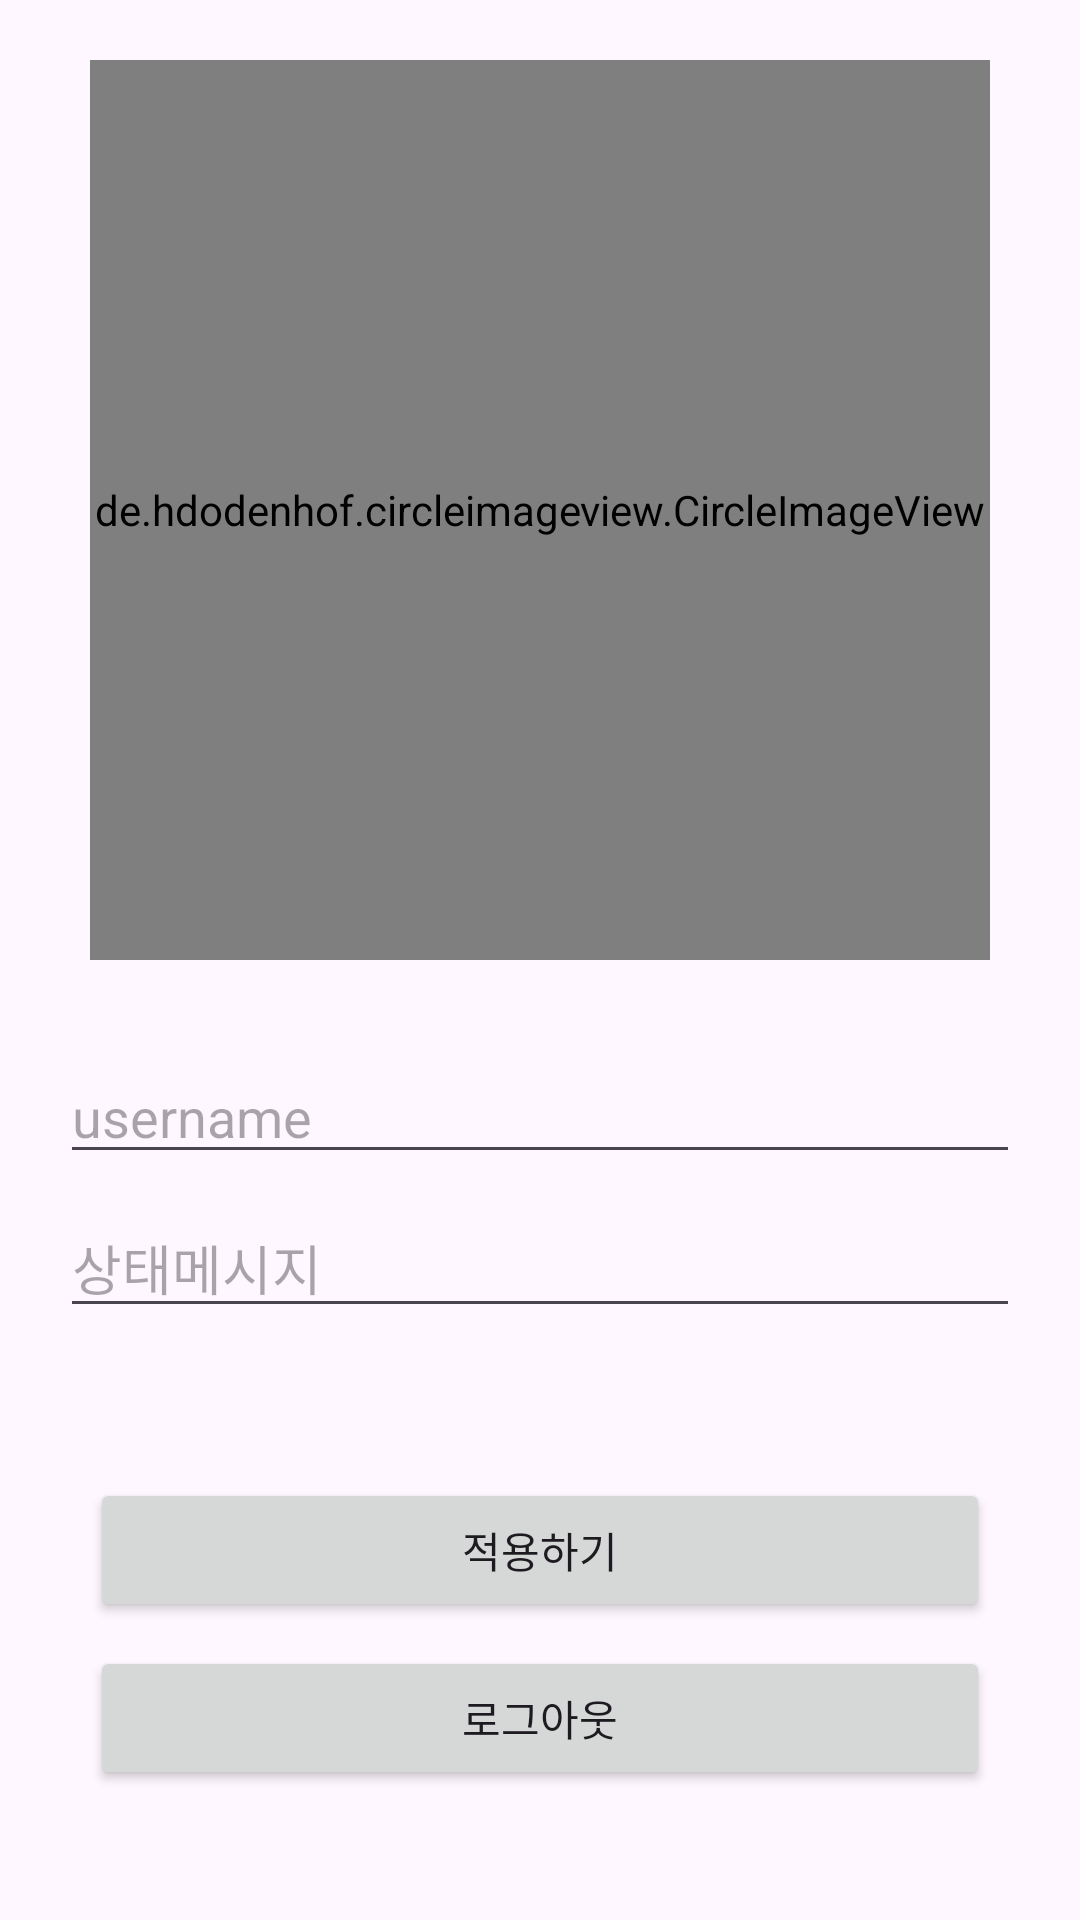

Android layout source for this screen:
<!-- AndroidManifest.xml: application theme Theme.Chatting -->
<!-- res/layout/fragment_my_page.xml -->
<?xml version="1.0" encoding="utf-8"?>
<androidx.constraintlayout.widget.ConstraintLayout xmlns:android="http://schemas.android.com/apk/res/android"
    xmlns:app="http://schemas.android.com/apk/res-auto"
    xmlns:tools="http://schemas.android.com/tools"
    android:layout_width="match_parent"
    android:layout_height="match_parent">

    <de.hdodenhof.circleimageview.CircleImageView
        android:id="@+id/imageView_my_page_user_profile"
        android:layout_width="300dp"
        android:layout_height="300dp"
        android:layout_marginTop="20dp"
        android:scaleType="centerCrop"
        android:src="@drawable/img_default_profile"
        app:civ_border_color="@color/black"
        app:civ_border_overlay="true"
        app:civ_border_width="4dp"
        app:layout_constraintBottom_toTopOf="@+id/editText_my_page_username"
        app:layout_constraintEnd_toEndOf="parent"
        app:layout_constraintStart_toStartOf="parent"
        app:layout_constraintTop_toTopOf="parent" />

    <EditText
        android:id="@+id/editText_my_page_username"
        android:layout_width="0dp"
        android:layout_height="wrap_content"
        android:layout_marginStart="20dp"
        android:layout_marginTop="30dp"
        android:layout_marginEnd="20dp"
        android:hint="username"
        android:inputType="text"
        app:layout_constraintEnd_toEndOf="parent"
        app:layout_constraintStart_toStartOf="parent"
        app:layout_constraintTop_toBottomOf="@+id/imageView_my_page_user_profile" />


    <EditText
        android:id="@+id/editText_my_page_description"
        android:layout_width="0dp"
        android:layout_height="wrap_content"
        android:layout_marginStart="20dp"
        android:layout_marginTop="8dp"
        android:layout_marginEnd="20dp"
        android:hint="상태메시지"
        android:inputType="text"
        app:layout_constraintEnd_toEndOf="parent"
        app:layout_constraintStart_toStartOf="parent"
        app:layout_constraintTop_toBottomOf="@id/editText_my_page_username" />

    <Button
        android:id="@+id/button_my_page_apply"
        android:layout_width="0dp"
        android:layout_height="wrap_content"
        android:layout_marginStart="30dp"
        android:layout_marginTop="50dp"
        android:layout_marginEnd="30dp"
        android:text="적용하기"
        app:layout_constraintEnd_toEndOf="parent"
        app:layout_constraintStart_toStartOf="parent"
        app:layout_constraintTop_toBottomOf="@id/editText_my_page_description" />

    <Button
        android:id="@+id/button_my_page_sign_out"
        android:layout_width="0dp"
        android:layout_height="wrap_content"
        android:layout_marginStart="30dp"
        android:layout_marginTop="8dp"
        android:layout_marginEnd="30dp"
        android:text="로그아웃"
        app:layout_constraintEnd_toEndOf="parent"
        app:layout_constraintStart_toStartOf="parent"
        app:layout_constraintTop_toBottomOf="@id/button_my_page_apply" />


</androidx.constraintlayout.widget.ConstraintLayout>
<!-- resources referenced by this layout -->
<resources>
  <color name="black">#FF000000</color>
  <style name="Theme.Chatting" parent="Base.Theme.Chatting" />
  <style name="Base.Theme.Chatting" parent="Theme.Material3.DayNight.NoActionBar">
          
           <item name="colorPrimary">@color/blue</item>
      </style>
  <color name="blue">#B4BDFF</color>
</resources>
